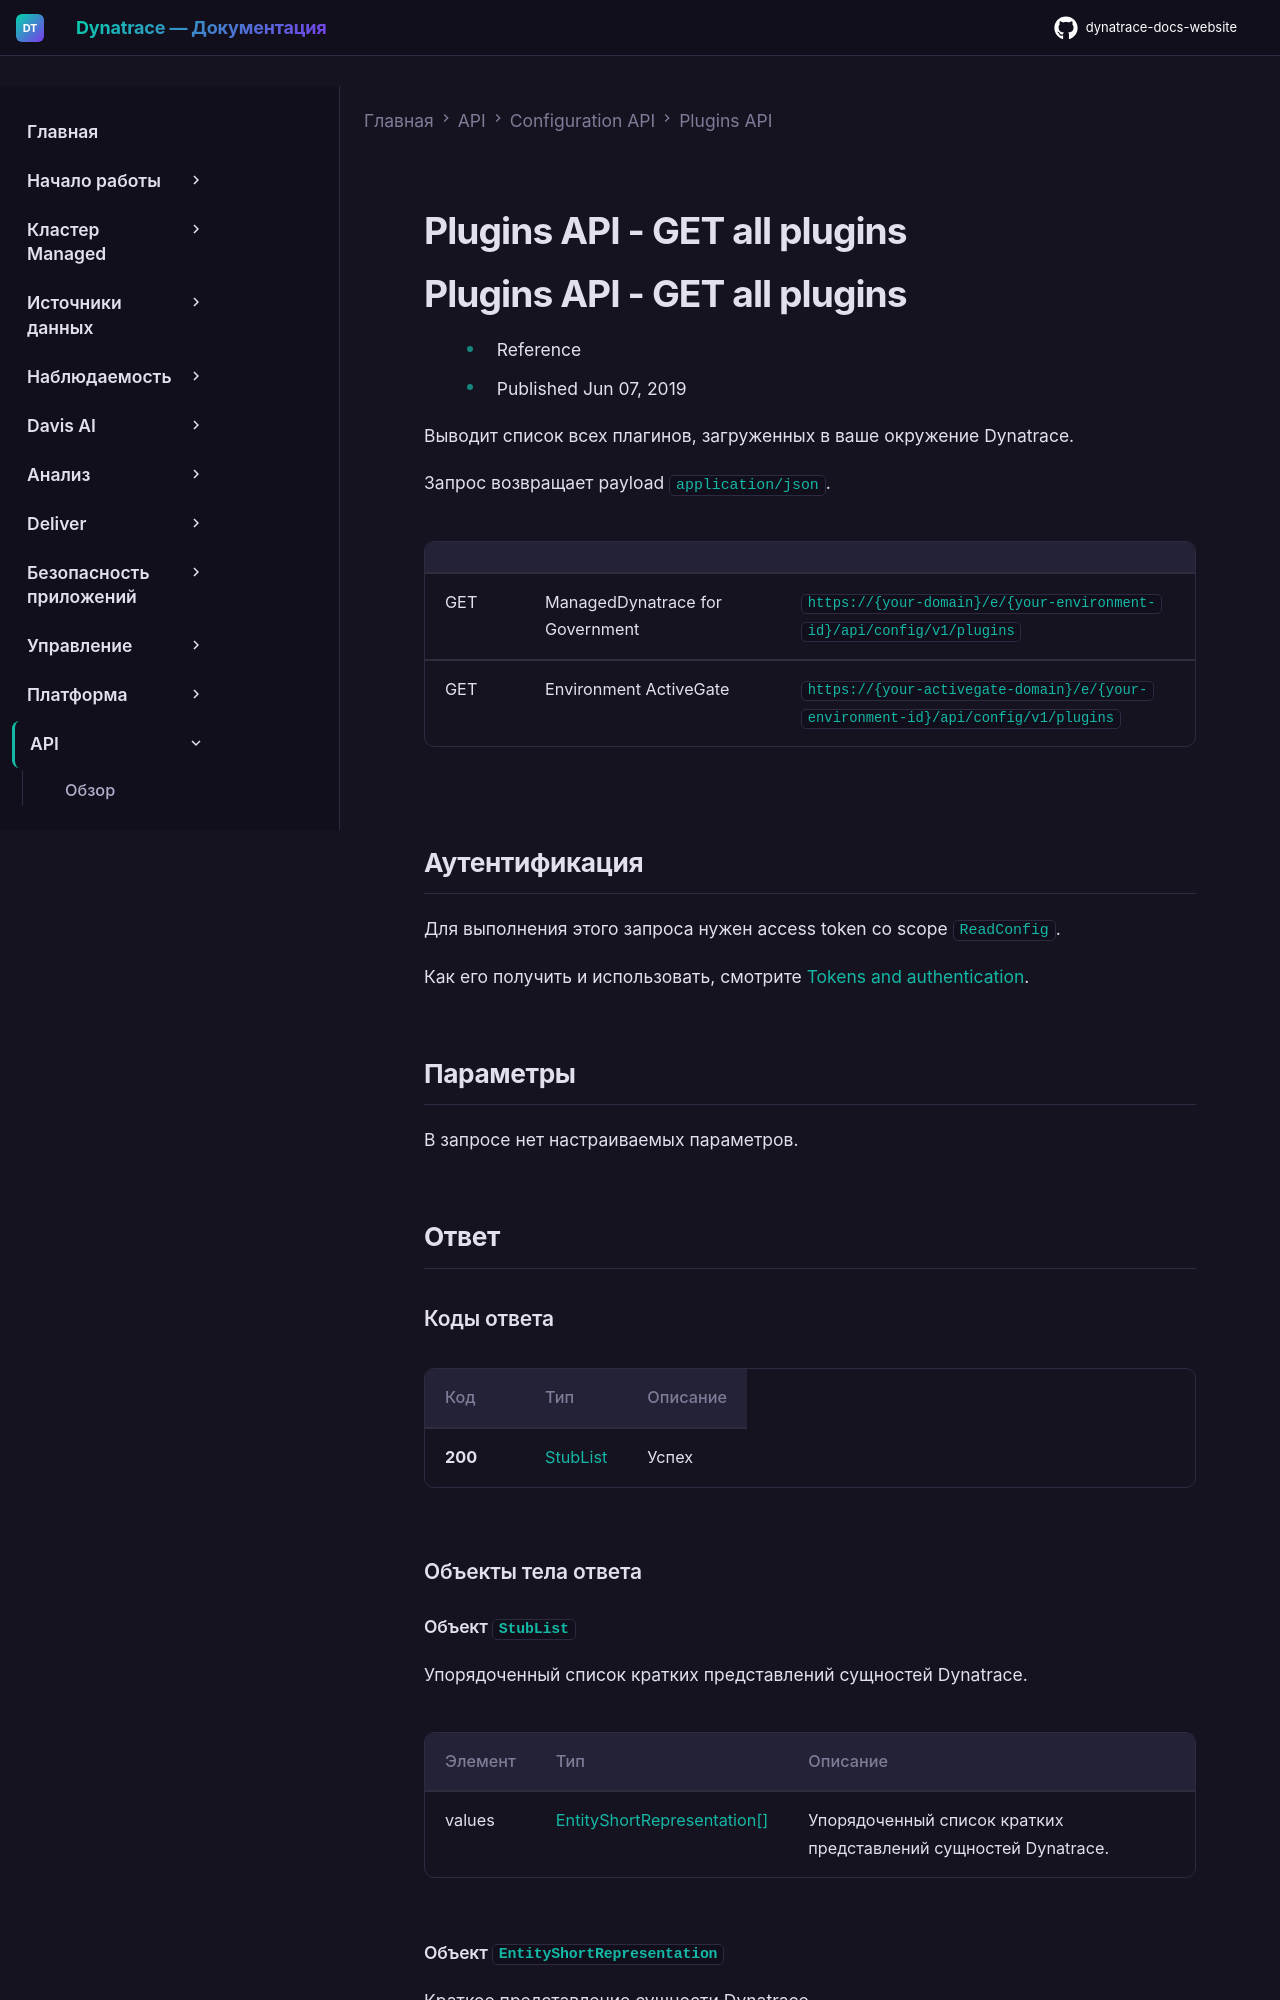

repository: Yerkebulan-Ardabayev/dynatrace-docs-website · page: managed-ru/dynatrace-api/configuration-api/plugins-api/get-all-plugins/index.html · generator: mkdocs

---
title: Plugins API - GET all plugins
source: https://docs.dynatrace.com/managed/dynatrace-api/configuration-api/plugins-api/get-all-plugins
scraped: 2026-05-12T11:21:08.974884
---

# Plugins API - GET all plugins

# Plugins API - GET all plugins

* Reference
* Published Jun 07, 2019

Выводит список всех плагинов, загруженных в ваше окружение Dynatrace.

Запрос возвращает payload `application/json`.

|  |  |  |
| --- | --- | --- |
| GET | ManagedDynatrace for Government | `https://{your-domain}/e/{your-environment-id}/api/config/v1/plugins` |
| GET | Environment ActiveGate | `https://{your-activegate-domain}/e/{your-environment-id}/api/config/v1/plugins` |
